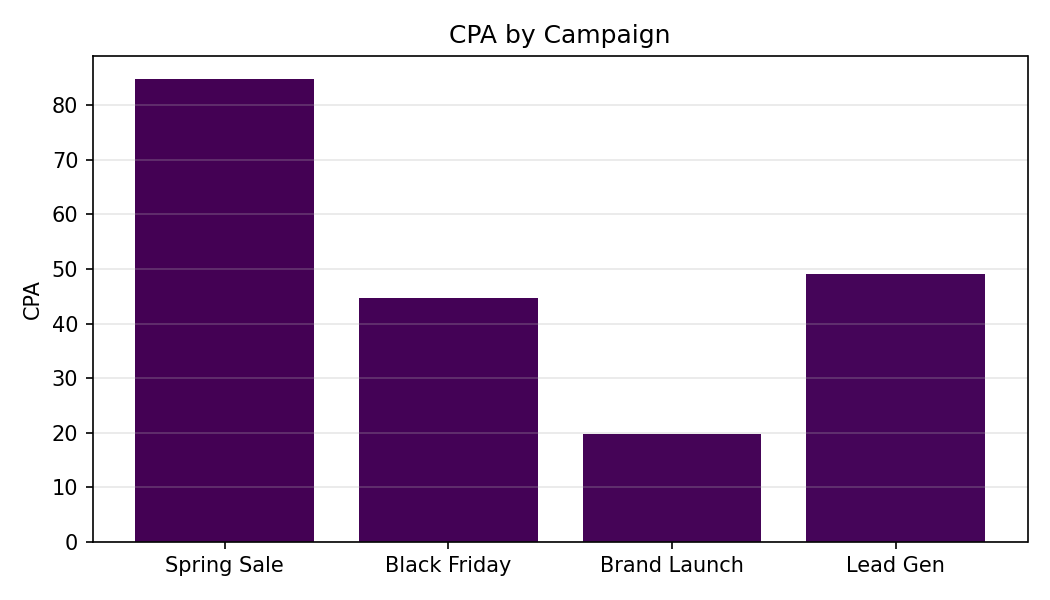

Data behind this chart, as committed beside it:
Category, CPA
Spring Sale, 84.76
Black Friday, 44.6
Brand Launch, 19.83
Lead Gen, 49.11
